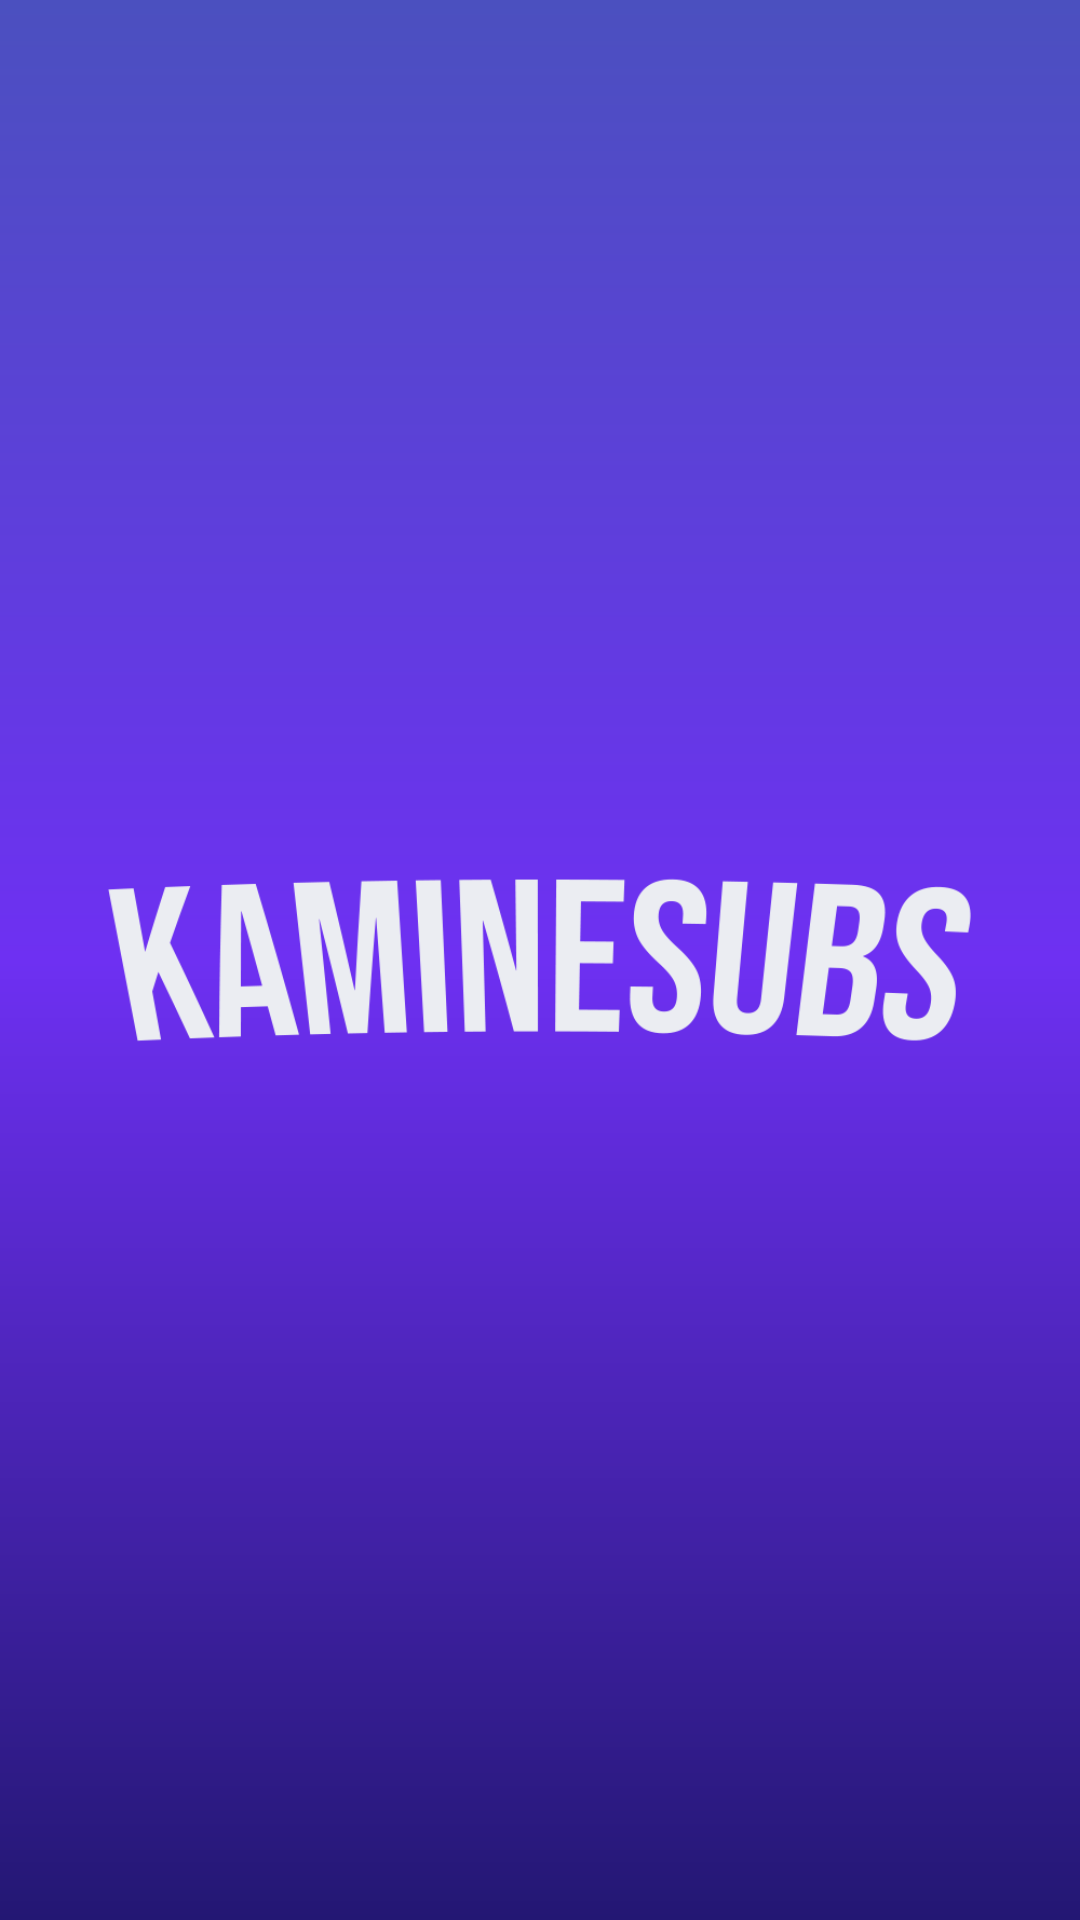

This screen was rendered from an Android layout file. Write that file and the resources it references.
<!-- AndroidManifest.xml: application theme Theme.Streamingapp1 -->
<!-- res/layout/activity_main.xml -->
<?xml version="1.0" encoding="utf-8"?>
<androidx.constraintlayout.widget.ConstraintLayout xmlns:android="http://schemas.android.com/apk/res/android"
    xmlns:app="http://schemas.android.com/apk/res-auto"
    xmlns:tools="http://schemas.android.com/tools"
    android:layout_width="match_parent"
    android:layout_height="match_parent"
    tools:context=".MainActivity"
    android:background="@drawable/ic_awalan1">

    <ImageView
        android:id="@+id/imageView2"
        android:layout_width="wrap_content"
        android:layout_height="wrap_content"
        android:layout_marginTop="134dp"
        android:layout_marginBottom="135dp"
        app:layout_constraintBottom_toBottomOf="parent"
        app:layout_constraintEnd_toEndOf="parent"
        app:layout_constraintStart_toStartOf="parent"
        app:layout_constraintTop_toTopOf="parent"
        app:srcCompat="@drawable/logo1"
        android:contentDescription="@string/kamine" />
</androidx.constraintlayout.widget.ConstraintLayout>
<!-- resources referenced by this layout -->
<resources>
  <!-- drawable ic_awalan1 (drawable) -->
  <vector xmlns:android="http://schemas.android.com/apk/res/android"
      xmlns:aapt="http://schemas.android.com/aapt"
      android:width="428dp"
      android:height="926dp"
      android:viewportWidth="428"
      android:viewportHeight="926">
    <path
        android:pathData="M0,0h428v926h-428z">
      <aapt:attr name="android:fillColor">
        <gradient 
            android:startX="214"
            android:startY="926"
            android:endX="214"
            android:endY="0"
            android:type="linear">
          <item android:offset="0" android:color="#FF231773"/>
          <item android:offset="0.5" android:color="#FF6E30F2"/>
          <item android:offset="1" android:color="#FF4B50BF"/>
        </gradient>
      </aapt:attr>
    </path>
    <path
        android:pathData="M0,232h428v462h-428z"/>
  </vector>
  <!-- drawable logo1: png bitmap (drawable, 33014 bytes) -->
  <string name="kamine">kamine</string>
  <style name="Theme.Streamingapp1" parent="Theme.MaterialComponents.NoActionBar">
          
          <item name="colorPrimary">@color/white</item>
          <item name="colorPrimaryVariant">@color/purple_200</item>
          <item name="colorOnPrimary">@color/white</item>
          
          <item name="colorSecondary">@color/teal_700</item>
          <item name="colorSecondaryVariant">@color/teal_700</item>
          <item name="colorOnSecondary">@color/black</item>
          
          <item name="android:statusBarColor" tools:targetApi="l">?attr/colorPrimaryVariant</item>
          
      </style>
  <color name="white">#FFFFFFFF</color>
  <color name="purple_200">#0E2096</color>
  <color name="teal_700">#FF018786</color>
  <color name="black">#FF000000</color>
</resources>
